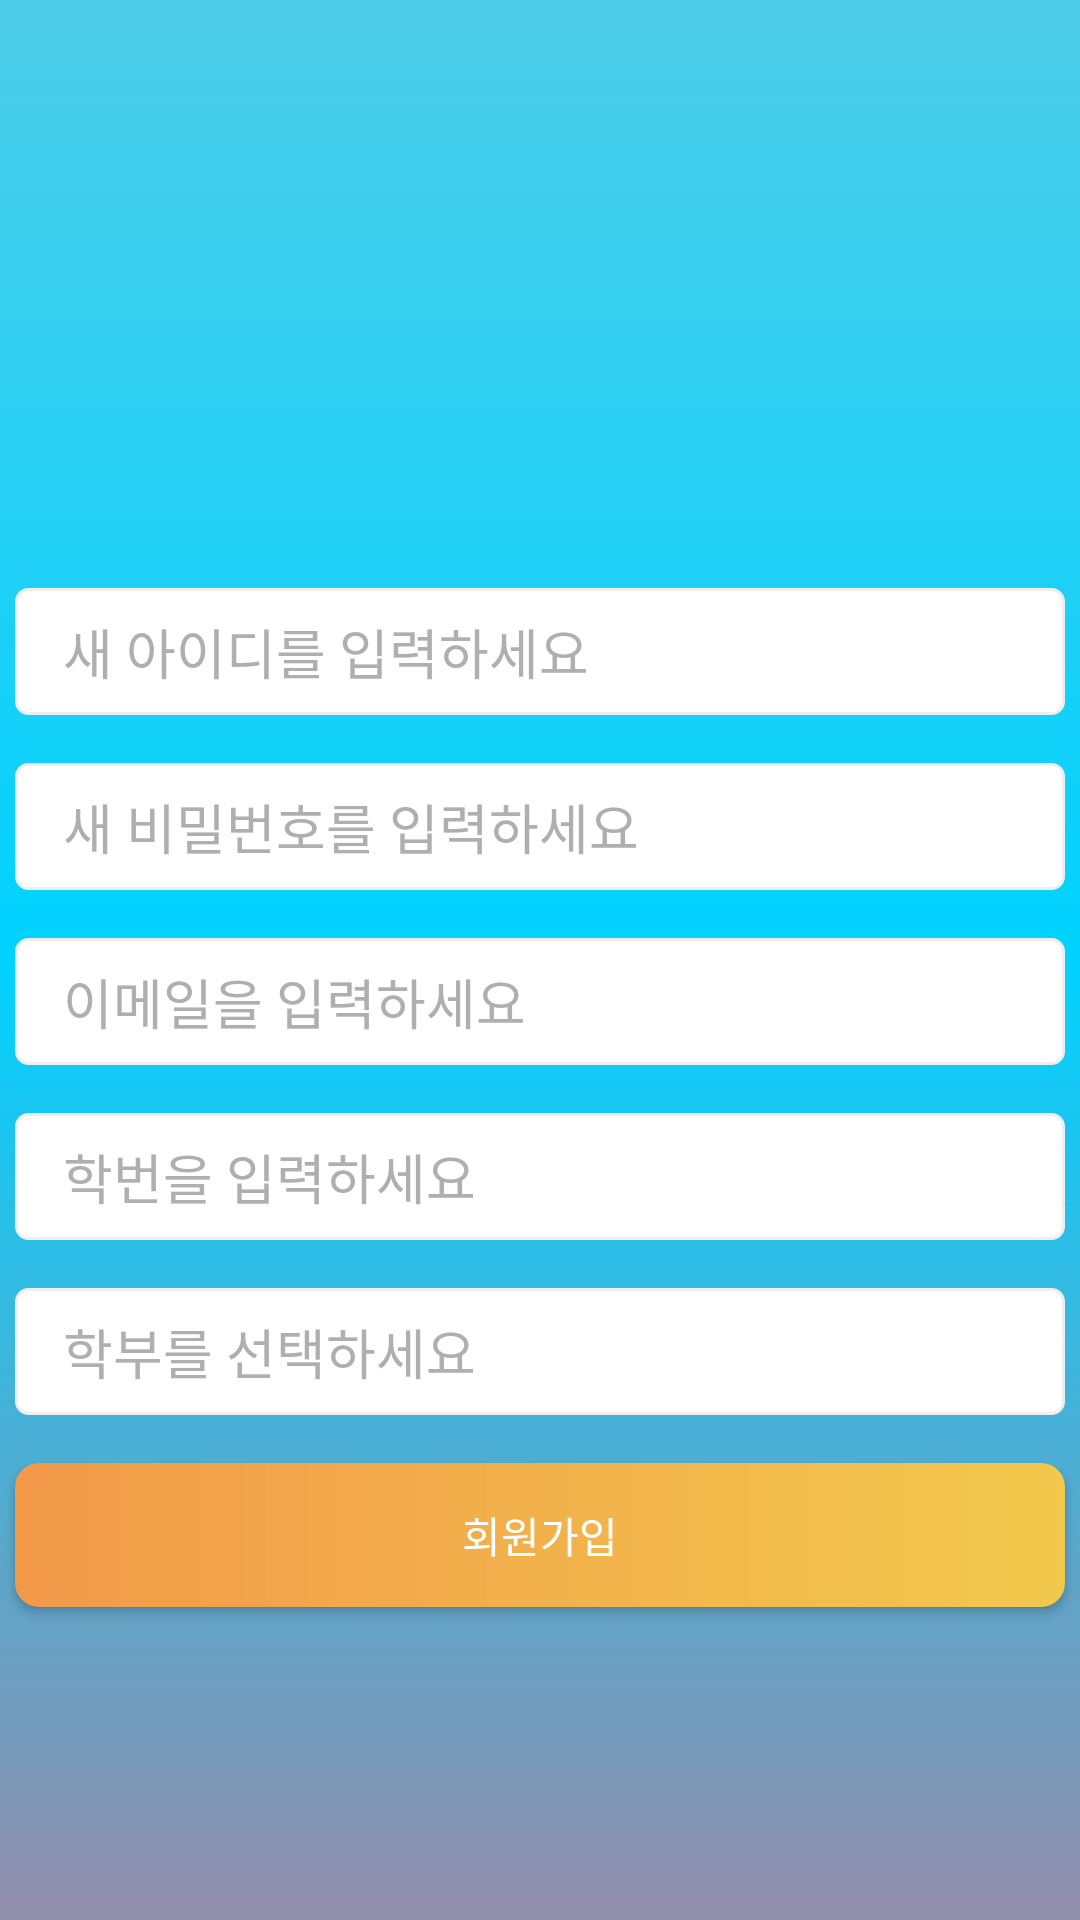

Produce the Android XML layout that renders to this screen, including the resource entries it uses.
<!-- AndroidManifest.xml: application theme Theme.Hanstagram -->
<!-- res/layout/activity_register.xml -->
<?xml version="1.0" encoding="utf-8"?>
<androidx.constraintlayout.widget.ConstraintLayout xmlns:android="http://schemas.android.com/apk/res/android"
    xmlns:app="http://schemas.android.com/apk/res-auto"
    xmlns:tools="http://schemas.android.com/tools"
    android:layout_width="match_parent"
    android:layout_height="match_parent"
    android:background="@drawable/background_login_activity"
    tools:context=".ui.activity.RegisterActivity">

    <EditText
        android:id="@+id/edit_text_new_id"
        style="@style/login_activity_size"
        android:background="@drawable/edittext_normal"
        android:layout_marginTop="196dp"
        android:paddingVertical="8dp"
        android:paddingHorizontal="16dp"
        app:layout_constraintEnd_toEndOf="parent"
        app:layout_constraintStart_toStartOf="parent"
        app:layout_constraintTop_toTopOf="parent"
        android:hint="@string/hint_input_new_id"/>

    <EditText
        android:id="@+id/edit_text_new_password"
        style="@style/login_activity_size"
        android:background="@drawable/edittext_normal"
        android:layout_marginTop="16dp"
        android:paddingVertical="8dp"
        android:paddingHorizontal="16dp"
        android:hint="@string/hint_input_new_password"
        app:layout_constraintEnd_toEndOf="@+id/edit_text_new_id"
        app:layout_constraintStart_toStartOf="@+id/edit_text_new_id"
        app:layout_constraintTop_toBottomOf="@+id/edit_text_new_id" />

    <EditText
        android:id="@+id/edit_text_email"
        style="@style/login_activity_size"
        android:background="@drawable/edittext_normal"
        android:layout_marginTop="16dp"
        android:paddingVertical="8dp"
        android:paddingHorizontal="16dp"
        android:hint="@string/hint_input_email"
        app:layout_constraintEnd_toEndOf="@+id/edit_text_new_id"
        app:layout_constraintStart_toStartOf="@+id/edit_text_new_id"
        app:layout_constraintTop_toBottomOf="@+id/edit_text_new_password" />

    <EditText
        android:id="@+id/edit_text_student_id"
        style="@style/login_activity_size"
        android:background="@drawable/edittext_normal"
        android:layout_marginTop="16dp"
        android:paddingVertical="8dp"
        android:paddingHorizontal="16dp"
        android:inputType="numberSigned"
        android:hint="@string/hint_input_student_id"
        app:layout_constraintEnd_toEndOf="@+id/edit_text_new_id"
        app:layout_constraintStart_toStartOf="@+id/edit_text_new_id"
        app:layout_constraintTop_toBottomOf="@+id/edit_text_email" />

    <EditText
        android:id="@+id/edit_text_department"
        style="@style/login_activity_size"
        android:background="@drawable/edittext_normal"
        android:hint="@string/text_select_department"
        android:layout_marginTop="16dp"
        android:paddingHorizontal="16dp"
        android:paddingVertical="8dp"
        android:clickable="true"
        android:cursorVisible="false"
        android:focusable="false"
        app:layout_constraintTop_toBottomOf="@id/edit_text_student_id"
        app:layout_constraintStart_toStartOf="@id/edit_text_new_id"
        app:layout_constraintEnd_toEndOf="@id/edit_text_new_id" />

    <androidx.appcompat.widget.AppCompatButton
        android:id="@+id/button_register"
        style="@style/login_activity_size"
        android:background="@drawable/background_login_button"
        android:text="@string/text_register"
        android:textColor="@color/white"
        android:layout_marginTop="16dp"
        app:layout_constraintEnd_toEndOf="@+id/edit_text_new_password"
        app:layout_constraintStart_toStartOf="@+id/edit_text_new_password"
        app:layout_constraintTop_toBottomOf="@+id/edit_text_department" />

</androidx.constraintlayout.widget.ConstraintLayout>
<!-- resources referenced by this layout -->
<resources>
  <color name="white">#FFFFFFFF</color>
  <!-- drawable background_login_activity (drawable) -->
  <?xml version="1.0" encoding="utf-8"?>
  <shape xmlns:android="http://schemas.android.com/apk/res/android"
      android:shape="rectangle">
      <gradient
          android:angle="270"
          android:endColor="#928DAB"
          android:centerColor="#00d2ff"
          android:startColor="#4ECDE8"
          android:type="linear" />
  </shape>
  <!-- drawable background_login_button (drawable) -->
  <?xml version="1.0" encoding="utf-8"?>
  <shape xmlns:android="http://schemas.android.com/apk/res/android"
      android:shape="rectangle">
      <corners
          android:radius="8dp"/>
      <gradient
          android:angle="0"
          android:endColor="#F2C94C"
          android:startColor="#F2994A"
          android:type="linear" />
  </shape>
  <!-- drawable edittext_normal (drawable) -->
  <?xml version="1.0" encoding="utf-8"?>
  <selector xmlns:android="http://schemas.android.com/apk/res/android">
  
      <item android:state_focused="true">
          <shape android:shape="rectangle">
              <stroke
                  android:width="1dp"
                  android:color="#5555FF" />
              <corners android:radius="4dp" />
              <solid
                  android:color="#FFFFFF" />
          </shape>
      </item>
  
      <item android:state_focused="false">
          <shape android:shape="rectangle">
              <stroke
                  android:width="1dp"
                  android:color="#EEEEEE" />
              <corners android:radius="4dp" />
              <solid
                  android:color="#FFFFFF" />
          </shape>
      </item>
  </selector>
  <string name="hint_input_email">이메일을 입력하세요</string>
  <string name="hint_input_new_id">새 아이디를 입력하세요</string>
  <string name="hint_input_new_password">새 비밀번호를 입력하세요</string>
  <string name="hint_input_student_id">학번을 입력하세요</string>
  <string name="text_register">회원가입</string>
  <string name="text_select_department">학부를 선택하세요</string>
  <style name="login_activity_size">
          <item name="android:layout_width">350dp</item>
          <item name="android:layout_height">wrap_content</item>
      </style>
  <style name="Theme.Hanstagram" parent="Theme.MaterialComponents.DayNight.NoActionBar">
          
          <item name="colorPrimary">@color/main_sky_blue</item>
          <item name="colorPrimaryVariant">@color/main_light_purple</item>
          <item name="colorOnPrimary">@color/white</item>
          
          <item name="colorSecondary">@color/teal_200</item>
          <item name="colorSecondaryVariant">@color/teal_700</item>
          <item name="colorOnSecondary">@color/black</item>
          
          <item name="android:statusBarColor">?attr/colorPrimaryVariant</item>
          <item name="android:textColor">@color/black</item>
          <item name="android:textColorHint">#AFAFAF</item>
          
          <item name="md_corner_radius">32dp</item>
          <item name="android:editTextColor">@color/black</item>
          <item name="android:editTextBackground">@null</item>
  
          <item name="bottomSheetDialogTheme">@style/CommentBottomSheetDialog</item>
  
          
  
      </style>
  <color name="main_sky_blue">#00d2ff</color>
  <color name="main_light_purple">#928DAB</color>
  <color name="teal_200">#FF03DAC5</color>
  <color name="teal_700">#FF018786</color>
  <color name="black">#FF000000</color>
  <style name="CommentBottomSheetDialog" parent="@style/ThemeOverlay.MaterialComponents.BottomSheetDialog">
          <item name="bottomSheetStyle">@style/CommentBottomSheet</item>
      </style>
  <style name="CommentBottomSheet" parent="Widget.MaterialComponents.BottomSheet">
          <item name="shapeAppearanceOverlay">@style/CommentShapeAppearanceBottomSheetDialog</item>
      </style>
  <style name="CommentShapeAppearanceBottomSheetDialog">
          <item name="cornerFamily">rounded</item>
          <item name="cornerSizeTopLeft">32dp</item>
          <item name="cornerSizeTopRight">32dp</item>
      </style>
</resources>
